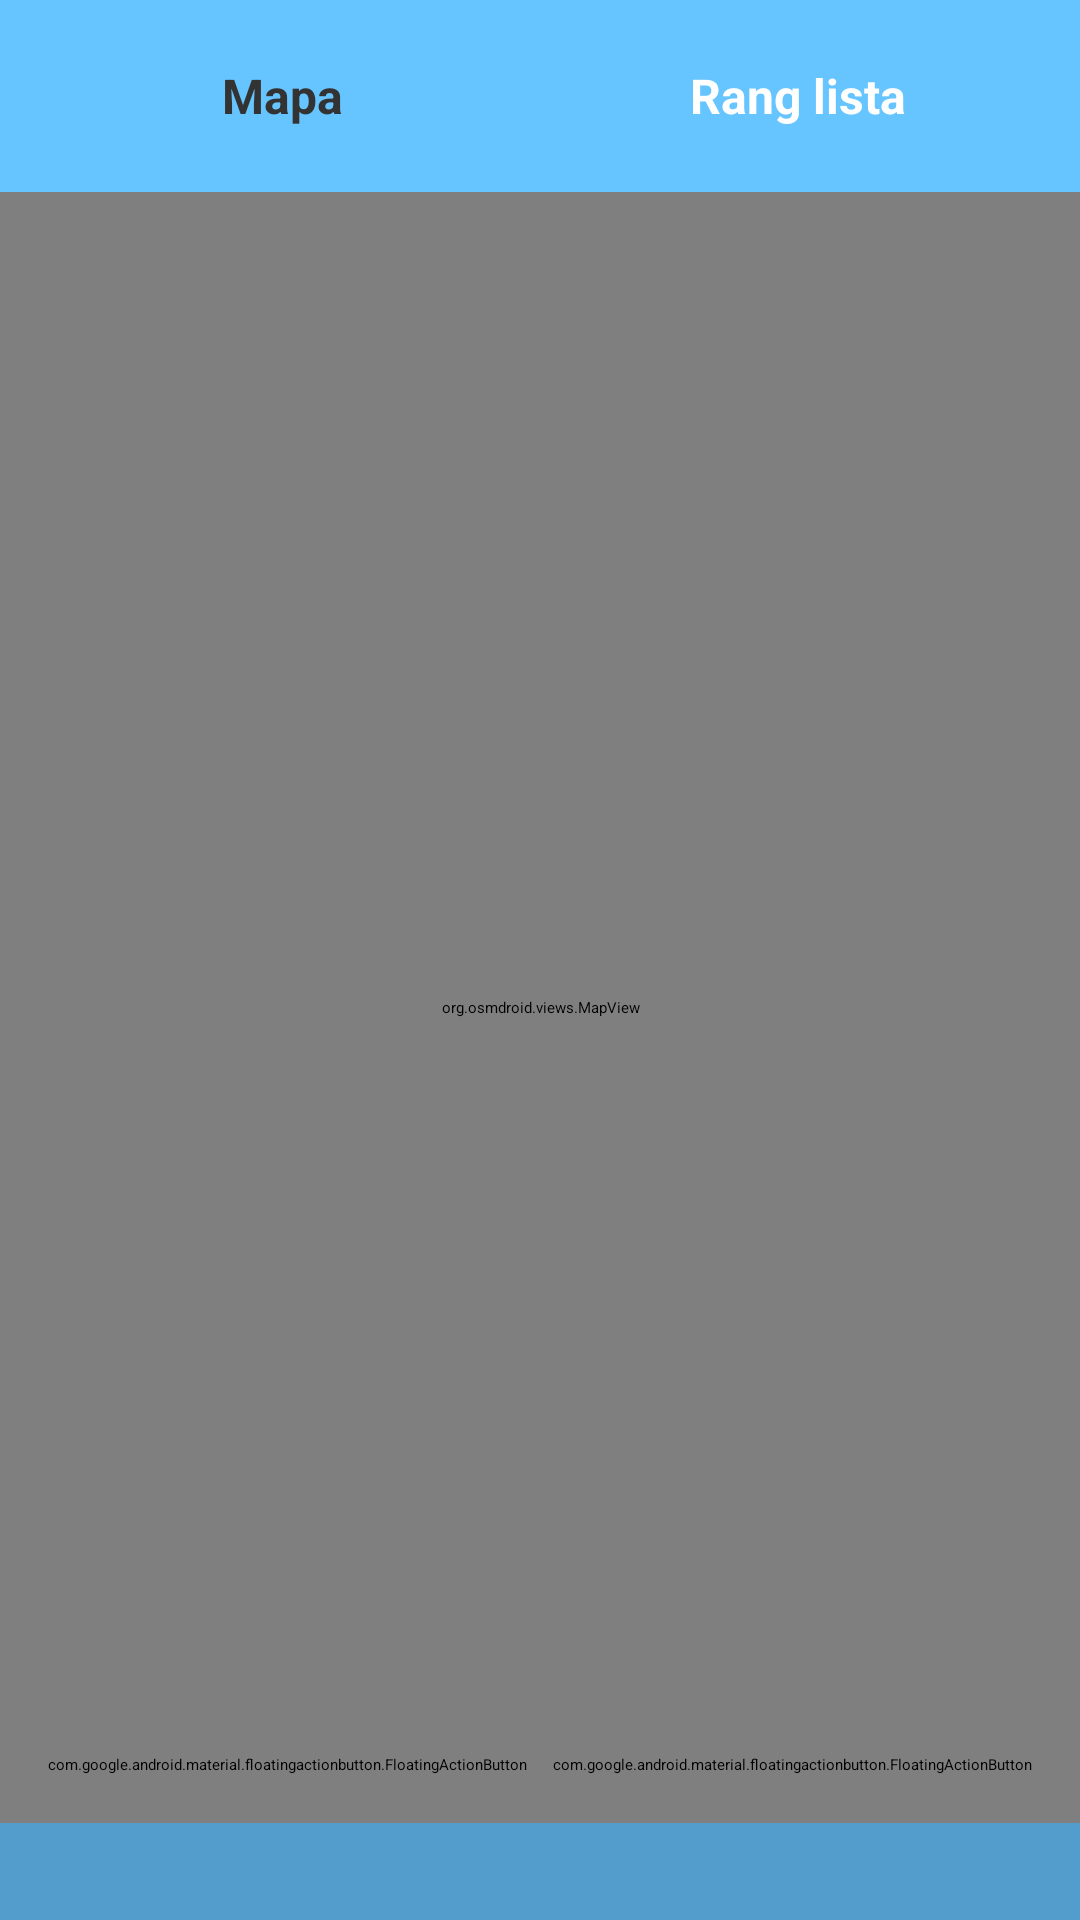

Here is an Android app screen rendered from its layout file. Give the layout XML and the strings, colors and styles it references.
<!-- AndroidManifest.xml: application theme Theme.Slagalica -->
<!-- res/layout/fragment_regions.xml -->
<?xml version="1.0" encoding="utf-8"?>
<LinearLayout xmlns:android="http://schemas.android.com/apk/res/android"
    xmlns:app="http://schemas.android.com/apk/res-auto"
    android:layout_width="match_parent"
    android:layout_height="match_parent"
    android:background="@color/background"
    android:orientation="vertical">

    <LinearLayout
        android:layout_width="match_parent"
        android:layout_height="wrap_content"
        android:orientation="horizontal"
        android:gravity="center"
        android:padding="12dp"
        android:background="#66C4FF">

        <TextView
            android:id="@+id/mapTab"
            android:layout_width="0dp"
            android:layout_height="40dp"
            android:layout_weight="1"
            android:gravity="center"
            android:text="Mapa"
            android:textSize="16sp"
            android:textStyle="bold"
            android:background="@drawable/rounded_white_small"
            android:textColor="#333333"
            android:layout_marginEnd="4dp"
            android:padding="8dp" />

        <TextView
            android:id="@+id/listTab"
            android:layout_width="0dp"
            android:layout_height="40dp"
            android:layout_weight="1"
            android:gravity="center"
            android:text="Rang lista"
            android:textColor="@android:color/white"
            android:textSize="16sp"
            android:textStyle="bold"
            android:background="@android:color/transparent"
            android:layout_marginStart="4dp"
            android:padding="8dp" />
    </LinearLayout>

    <FrameLayout
        android:id="@+id/mapContainer"
        android:layout_width="match_parent"
        android:layout_height="0dp"
        android:layout_weight="1"
        android:visibility="visible">

        <org.osmdroid.views.MapView
            android:id="@+id/mapView"
            android:layout_width="match_parent"
            android:layout_height="match_parent" />

        <com.google.android.material.floatingactionbutton.FloatingActionButton
            android:id="@+id/chatFab"
            android:layout_width="wrap_content"
            android:layout_height="wrap_content"
            android:layout_gravity="bottom|end"
            android:layout_margin="16dp"
            android:src="@drawable/ic_chat"
            android:contentDescription="Čet"
            app:backgroundTint="@color/button_default_color"
            app:fabSize="normal" />

        <com.google.android.material.floatingactionbutton.FloatingActionButton
            android:id="@+id/challengeFab"
            android:layout_width="wrap_content"
            android:layout_height="wrap_content"
            android:layout_gravity="bottom|start"
            android:layout_margin="16dp"
            android:src="@android:drawable/ic_menu_myplaces"
            android:contentDescription="Izazov"
            app:backgroundTint="#FF9800"
            app:fabSize="normal" />

        <FrameLayout
            android:id="@+id/chatContainer"
            android:layout_width="match_parent"
            android:layout_height="match_parent"
            android:visibility="gone" />

        <FrameLayout
            android:id="@+id/challengeContainer"
            android:layout_width="match_parent"
            android:layout_height="match_parent"
            android:visibility="gone" />
    </FrameLayout>

    <LinearLayout
        android:id="@+id/listContainer"
        android:layout_width="match_parent"
        android:layout_height="0dp"
        android:layout_weight="1"
        android:orientation="vertical"
        android:visibility="gone"
        android:padding="12dp">

        <TextView
            android:layout_width="match_parent"
            android:layout_height="wrap_content"
            android:text="Rang lista regiona - teku\u0107i mesec"
            android:textColor="@android:color/white"
            android:textSize="16sp"
            android:textStyle="bold"
            android:gravity="center"
            android:layout_marginBottom="12dp" />

        <ScrollView
            android:layout_width="match_parent"
            android:layout_height="0dp"
            android:layout_weight="1">

            <LinearLayout
                android:id="@+id/leaderboardList"
                android:layout_width="match_parent"
                android:layout_height="wrap_content"
                android:orientation="vertical" />
        </ScrollView>
    </LinearLayout>

    <TextView
        android:id="@+id/textRegionDateRange"
        android:layout_width="match_parent"
        android:layout_height="wrap_content"
        android:gravity="center"
        android:padding="8dp"
        android:textColor="#B3FFFFFF"
        android:textSize="12sp" />

</LinearLayout>
<!-- resources referenced by this layout -->
<resources>
  <color name="background">#529DCC</color>
  <color name="button_default_color">#5277CC</color>
  <!-- drawable ic_chat (drawable) -->
  <vector xmlns:android="http://schemas.android.com/apk/res/android"
      android:width="24dp"
      android:height="24dp"
      android:viewportWidth="24"
      android:viewportHeight="24">
      <path
          android:fillColor="#FFFFFF"
          android:pathData="M20,2H4C2.9,2 2,2.9 2,4v22l4,-4h14c1.1,0 2,-0.9 2,-2V4C22,2.9 21.1,2 20,2zM18,14H6v-2h12V14zM18,11H6V9h12V11zM18,8H6V6h12V8z" />
  </vector>
</resources>
